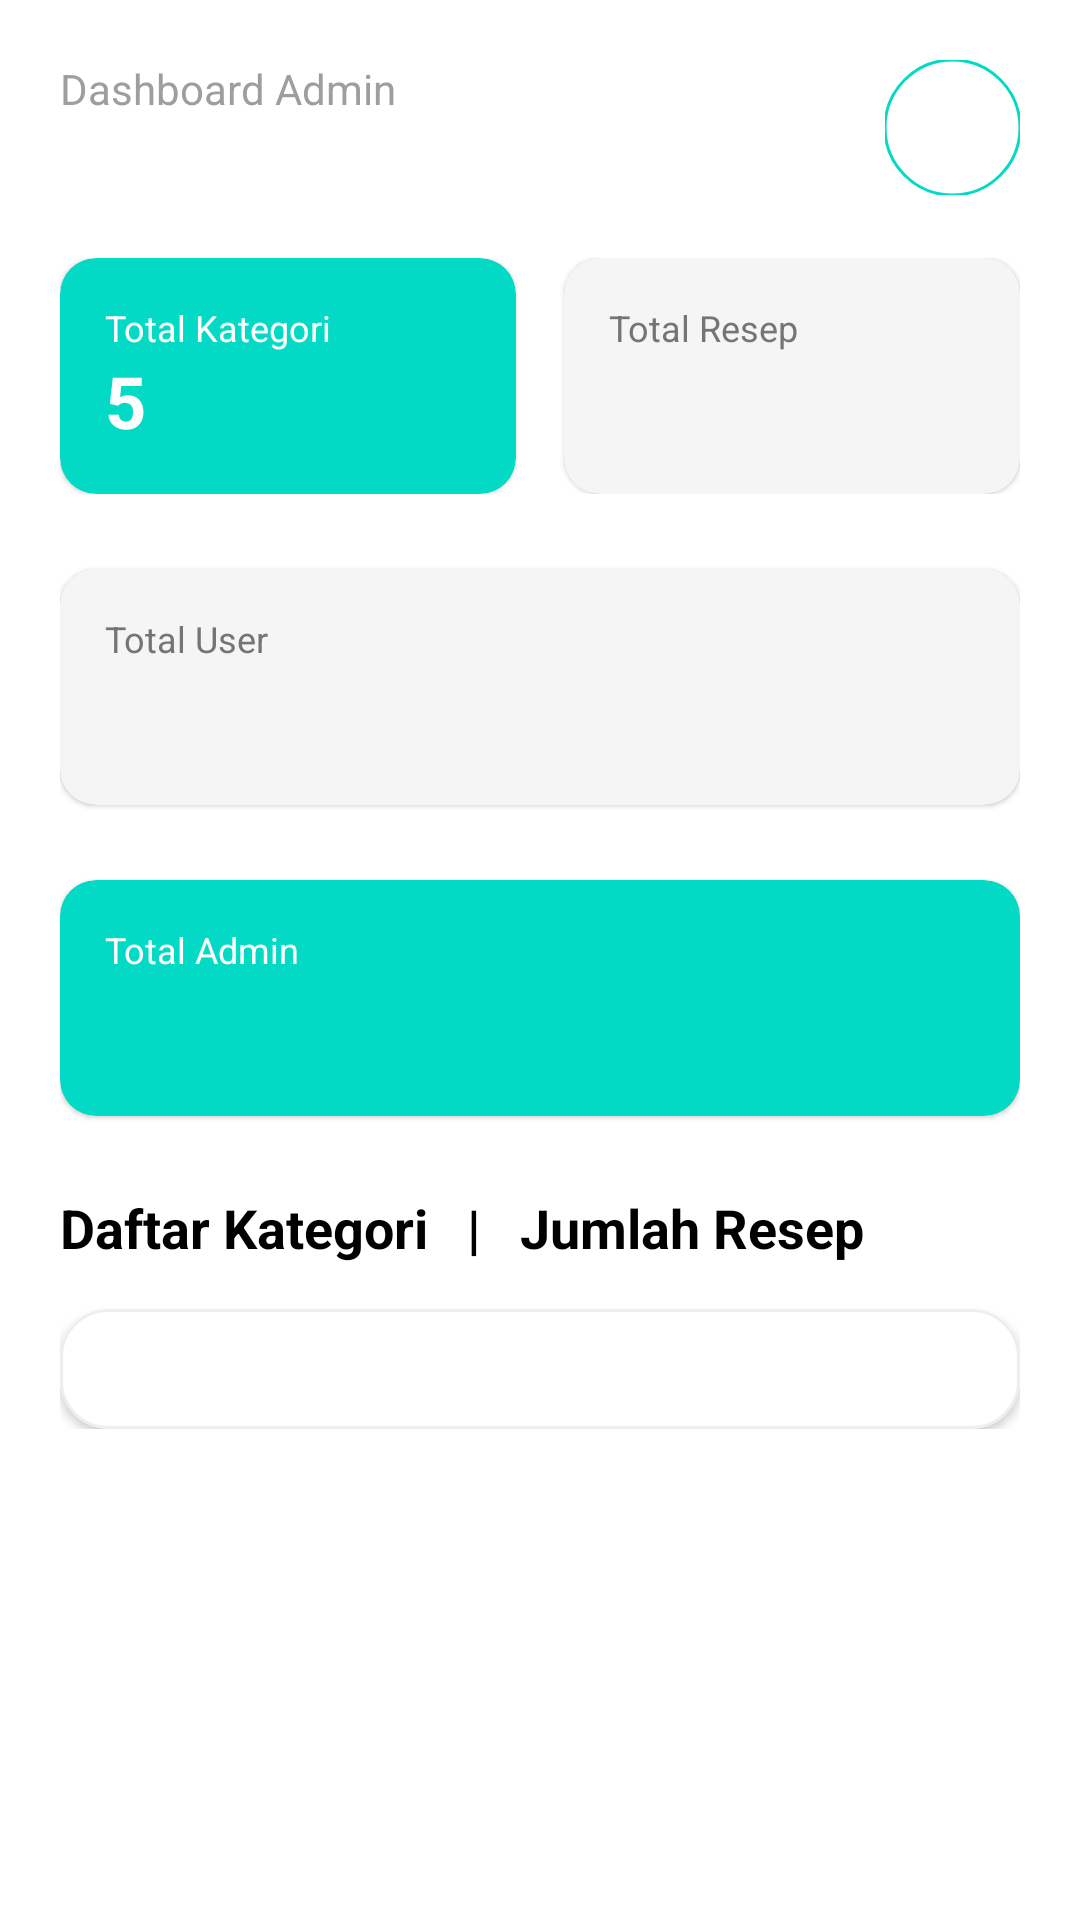

Write the Android layout XML for this screen, with the resource values it uses.
<!-- AndroidManifest.xml: application theme Theme.DapurIbuProject -->
<!-- res/layout/fragment_home_admin.xml -->
<?xml version="1.0" encoding="utf-8"?>
<ScrollView xmlns:android="http://schemas.android.com/apk/res/android"
    xmlns:app="http://schemas.android.com/apk/res-auto"
    android:layout_width="match_parent"
    android:layout_height="match_parent"
    android:background="#FFFFFF">

    <LinearLayout
        android:layout_width="match_parent"
        android:layout_height="wrap_content"
        android:orientation="vertical"
        android:padding="20dp">

        <RelativeLayout
            android:layout_width="match_parent"
            android:layout_height="wrap_content"
            android:layout_marginBottom="20dp">
            <LinearLayout
                android:layout_width="wrap_content"
                android:layout_height="wrap_content"
                android:orientation="vertical">
                <TextView
                    android:layout_width="wrap_content"
                    android:layout_height="wrap_content"
                    android:text="Dashboard Admin"
                    android:textColor="#9E9E9E"
                    android:textSize="14sp" />
                <TextView
                    android:id="@+id/namaadmin"
                    android:layout_width="wrap_content"
                    android:layout_height="wrap_content"
                    android:text=" "
                    android:textColor="@color/black"
                    android:textSize="20sp"
                    android:textStyle="bold"
                    />
            </LinearLayout>
            <com.google.android.material.imageview.ShapeableImageView
                android:layout_width="45dp"
                android:layout_height="45dp"
                android:layout_alignParentEnd="true"
                android:src="@drawable/profile"
                app:shapeAppearanceOverlay="@style/ShapeAppearance.App.CircleImage"
                app:strokeColor="@color/teal_200"
                app:strokeWidth="1dp" />
        </RelativeLayout>

        <LinearLayout
            android:layout_width="match_parent"
            android:layout_height="wrap_content"
            android:orientation="horizontal"
            android:layout_marginBottom="25dp">

            <com.google.android.material.card.MaterialCardView
                android:layout_width="0dp"
                android:layout_height="wrap_content"
                android:layout_weight="1"
                android:layout_marginEnd="8dp"
                app:cardCornerRadius="12dp"
                app:cardBackgroundColor="@color/teal_200">

                <LinearLayout
                    android:layout_width="match_parent"
                    android:layout_height="wrap_content"
                    android:orientation="vertical"
                    android:padding="15dp">

                    <TextView
                        android:layout_width="wrap_content"
                        android:layout_height="wrap_content"
                        android:text="Total Kategori"
                        android:textColor="@color/white"
                        android:textSize="12sp" />

                    <TextView
                        android:id="@+id/totalkategori"
                        android:layout_width="wrap_content"
                        android:layout_height="wrap_content"
                        android:text="5"
                        android:textColor="@color/white"
                        android:textSize="24sp"
                        android:textStyle="bold" />
                </LinearLayout>
            </com.google.android.material.card.MaterialCardView>

            <com.google.android.material.card.MaterialCardView
                android:layout_width="0dp"
                android:layout_height="wrap_content"
                android:layout_weight="1"
                android:layout_marginStart="8dp"
                app:cardCornerRadius="12dp"
                app:cardBackgroundColor="#F5F5F5">
                <LinearLayout
                    android:layout_width="match_parent"
                    android:layout_height="wrap_content"
                    android:orientation="vertical"
                    android:padding="15dp">
                    <TextView
                        android:layout_width="wrap_content"
                        android:layout_height="wrap_content"
                        android:text="Total Resep"
                        android:textColor="#757575"
                        android:textSize="12sp" />
                    <TextView
                        android:id="@+id/tvTotalResep"
                        android:layout_width="wrap_content"
                        android:layout_height="wrap_content"
                        android:text=" "
                        android:textColor="@color/black"
                        android:textSize="24sp"
                        android:textStyle="bold" />
                </LinearLayout>
            </com.google.android.material.card.MaterialCardView>

        </LinearLayout>

        <com.google.android.material.card.MaterialCardView
            android:layout_width="match_parent"
            android:layout_height="wrap_content"
            app:cardBackgroundColor="#F5F5F5"
            app:cardCornerRadius="12dp">

            <LinearLayout
                android:layout_width="match_parent"
                android:layout_height="wrap_content"
                android:orientation="vertical"
                android:padding="15dp">

                <TextView
                    android:layout_width="wrap_content"
                    android:layout_height="wrap_content"
                    android:text="Total User"
                    android:textColor="#757575"
                    android:textSize="12sp" />

                <TextView
                    android:id="@+id/tvTotalUser"
                    android:layout_width="wrap_content"
                    android:layout_height="wrap_content"
                    android:text=" "
                    android:textColor="@color/black"
                    android:textSize="24sp"
                    android:textStyle="bold" />
            </LinearLayout>
        </com.google.android.material.card.MaterialCardView>

        <com.google.android.material.card.MaterialCardView
            android:layout_width="match_parent"
            android:layout_height="wrap_content"
            app:cardCornerRadius="12dp"
            android:layout_marginTop="25dp"
            app:cardBackgroundColor="@color/teal_200">

            <LinearLayout
                android:layout_width="match_parent"
                android:layout_height="wrap_content"
                android:orientation="vertical"
                android:padding="15dp">

                <TextView
                    android:layout_width="wrap_content"
                    android:layout_height="wrap_content"
                    android:text="Total Admin"
                    android:textColor="@color/white"
                    android:textSize="12sp" />

                <TextView
                    android:id="@+id/tvTotalAdmin"
                    android:layout_width="wrap_content"
                    android:layout_height="wrap_content"
                    android:text=" "
                    android:textColor="@color/white"
                    android:textSize="24sp"
                    android:textStyle="bold" />
            </LinearLayout>
        </com.google.android.material.card.MaterialCardView>

        <TextView
            android:layout_width="wrap_content"
            android:layout_height="wrap_content"
            android:text="Daftar Kategori   |   Jumlah Resep"
            android:textColor="@color/black"
            android:textSize="18sp"
            android:textStyle="bold"
            android:layout_marginTop="25dp"
            android:layout_marginBottom="15dp"/>

        <com.google.android.material.card.MaterialCardView
            android:layout_width="match_parent"
            android:layout_height="wrap_content"
            app:cardCornerRadius="16dp"
            app:cardElevation="2dp"
            app:strokeWidth="1dp"
            app:strokeColor="#EEEEEE">

            <LinearLayout
                android:id="@+id/containerStatistik"
                android:layout_width="match_parent"
                android:layout_height="wrap_content"
                android:orientation="vertical"
                android:padding="20dp">
            </LinearLayout>

        </com.google.android.material.card.MaterialCardView>


    </LinearLayout>
</ScrollView>
<!-- resources referenced by this layout -->
<resources>
  <color name="black">#FF000000</color>
  <color name="teal_200">#FF03DAC5</color>
  <color name="white">#FFFFFFFF</color>
  <style name="ShapeAppearance.App.CircleImage" parent="ShapeAppearance.MaterialComponents.LargeComponent">
          <item name="cornerSize">50%</item>
      </style>
  <style name="Theme.DapurIbuProject" parent="Theme.MaterialComponents.DayNight.NoActionBar">
          <item name="colorPrimary">@color/teal_200</item>
          <item name="colorPrimaryVariant">@color/teal_200</item>
          <item name="colorOnPrimary">@color/white</item>
  
          <item name="shapeAppearanceLargeComponent">@style/ShapeAppearance.App.CircleImage</item>
      </style>
</resources>
